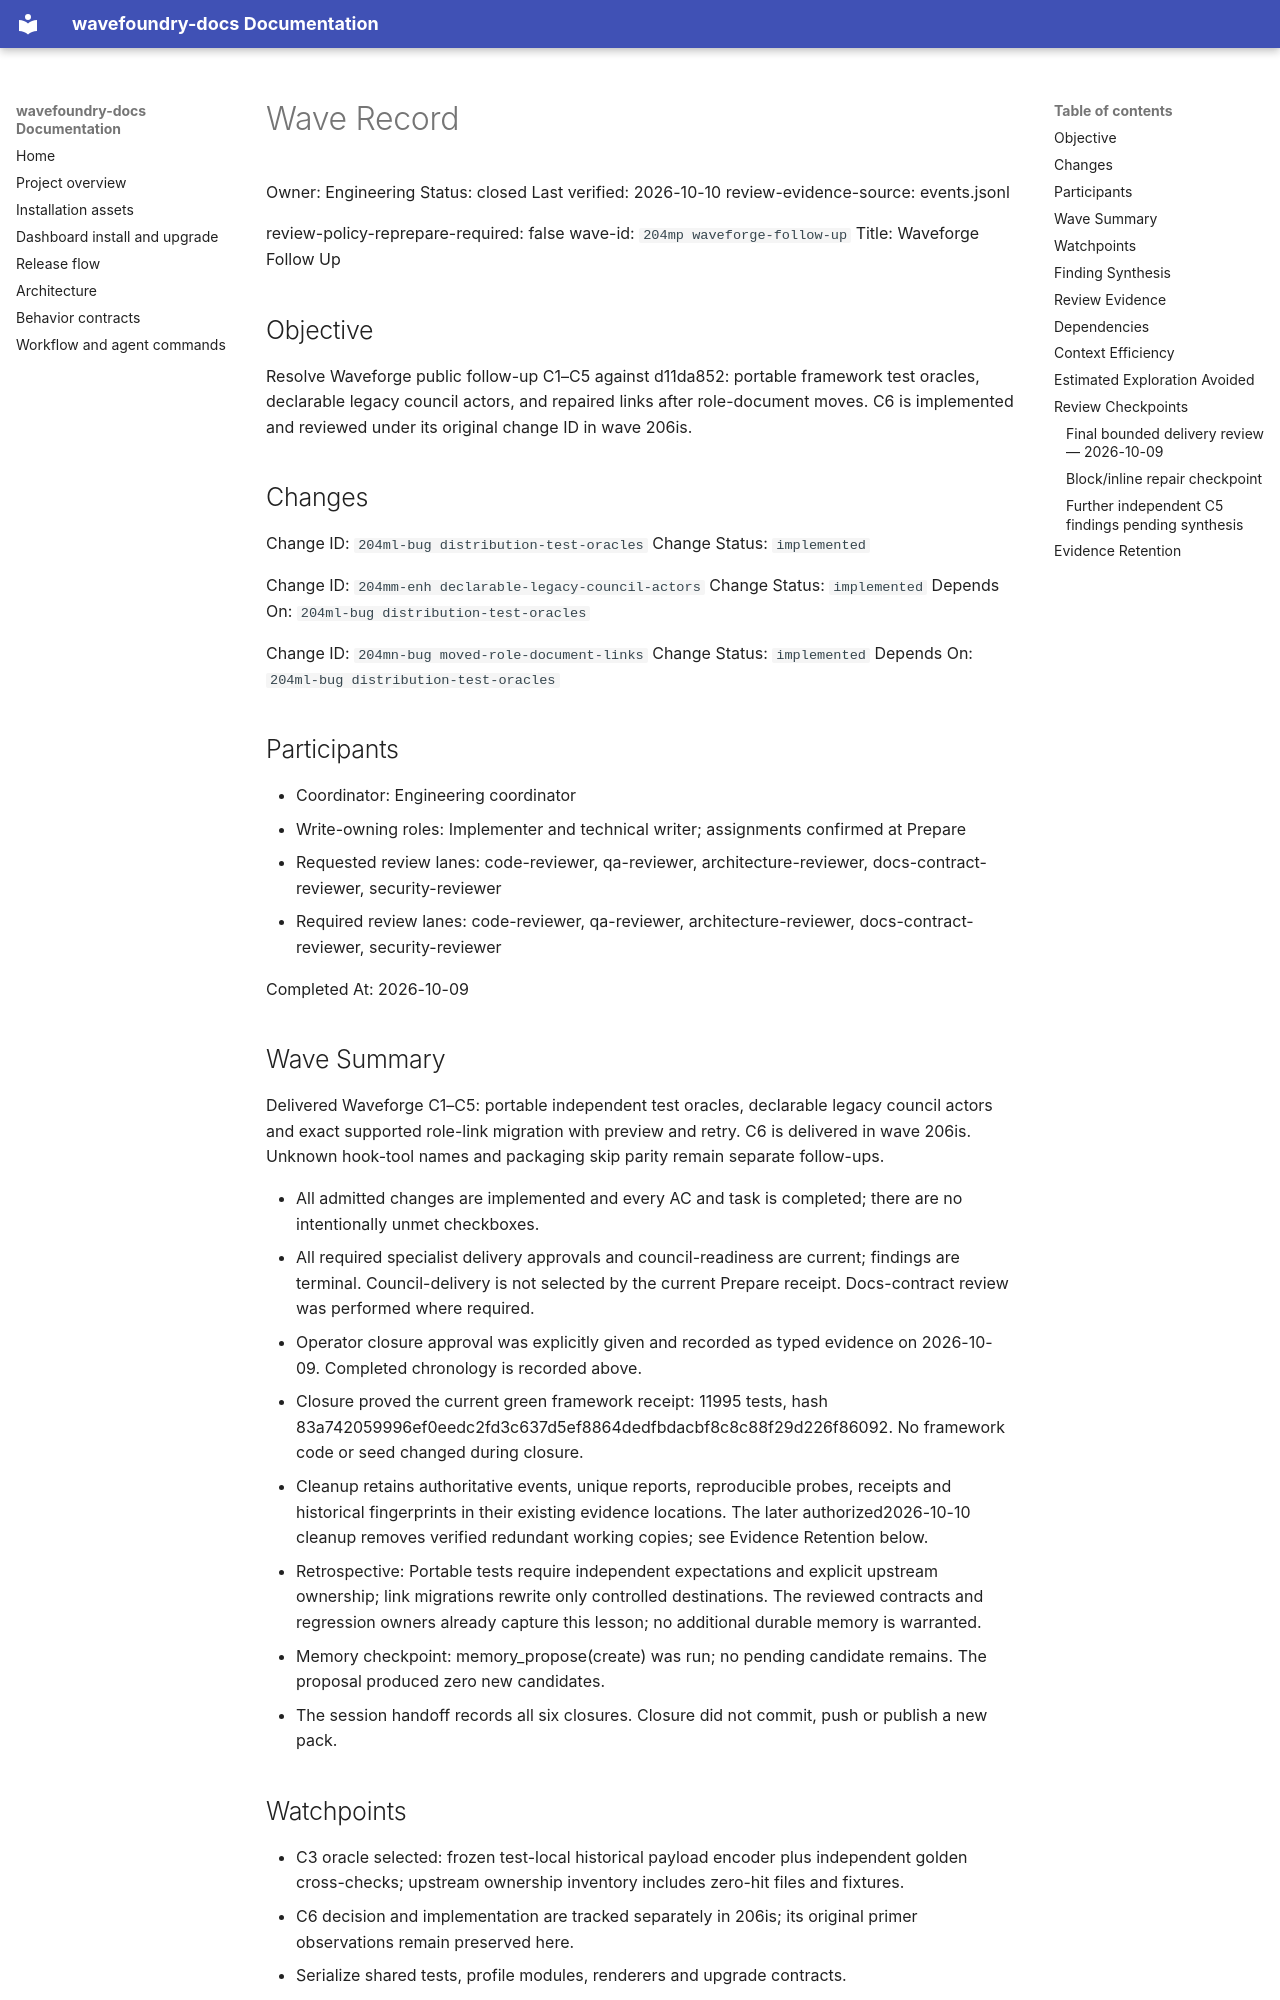

repository: coryhacking/wavefoundry · page: waves/204mp waveforge-follow-up/wave/index.html · generator: mkdocs

# Wave Record

Owner: Engineering
Status: closed
Last verified: 2026-10-10
review-evidence-source: events.jsonl

review-policy-reprepare-required: false
wave-id: `204mp waveforge-follow-up`
Title: Waveforge Follow Up

## Objective

Resolve Waveforge public follow-up C1–C5 against d11da852: portable framework test oracles, declarable legacy council actors, and repaired links after role-document moves. C6 is implemented and reviewed under its original change ID in wave 206is.

## Changes

Change ID: `204ml-bug distribution-test-oracles`
Change Status: `implemented`

Change ID: `204mm-enh declarable-legacy-council-actors`
Change Status: `implemented`
Depends On: `204ml-bug distribution-test-oracles`

Change ID: `204mn-bug moved-role-document-links`
Change Status: `implemented`
Depends On: `204ml-bug distribution-test-oracles`

## Participants

- Coordinator: Engineering coordinator
- Write-owning roles: Implementer and technical writer; assignments confirmed at Prepare
- Requested review lanes: code-reviewer, qa-reviewer, architecture-reviewer, docs-contract-reviewer, security-reviewer
- Required review lanes: code-reviewer, qa-reviewer, architecture-reviewer, docs-contract-reviewer, security-reviewer

Completed At: 2026-10-09

## Wave Summary

Delivered Waveforge C1–C5: portable independent test oracles, declarable legacy council actors and exact supported role-link migration with preview and retry. C6 is delivered in wave 206is. Unknown hook-tool names and packaging skip parity remain separate follow-ups.

- All admitted changes are implemented and every AC and task is completed; there are no intentionally unmet checkboxes.
- All required specialist delivery approvals and council-readiness are current; findings are terminal. Council-delivery is not selected by the current Prepare receipt. Docs-contract review was performed where required.
- Operator closure approval was explicitly given and recorded as typed evidence on 2026-10-09. Completed chronology is recorded above.
- Closure proved the current green framework receipt: 11995 tests, hash 83a742059996ef0eedc2fd3c637d5ef8864dedfbdacbf8c8c88f29d226f86092. No framework code or seed changed during closure.
- Cleanup retains authoritative events, unique reports, reproducible probes, receipts and historical fingerprints in their existing evidence locations. The later authorized2026-10-10 cleanup removes verified redundant working copies; see Evidence Retention below.
- Retrospective: Portable tests require independent expectations and explicit upstream ownership; link migrations rewrite only controlled destinations. The reviewed contracts and regression owners already capture this lesson; no additional durable memory is warranted.
- Memory checkpoint: memory_propose(create) was run; no pending candidate remains. The proposal produced zero new candidates.
- The session handoff records all six closures. Closure did not commit, push or publish a new pack.

## Watchpoints

- C3 oracle selected: frozen test-local historical payload encoder plus independent golden cross-checks; upstream ownership inventory includes zero-hit files and fixtures.
- C6 decision and implementation are tracked separately in 206is; its original primer observations remain preserved here.
- Serialize shared tests, profile modules, renderers and upgrade contracts.
- Pack204mk, Rust206og, phase207lx and graph207t4 are paused and technically ready for operator closure. Public204mp is finishing final bookkeeping before pause.
- Preparation must review alias authority boundaries and role-link retry behavior.
- C1–C5 implementation and full independent delivery review are complete. No release, commit or push is included.
